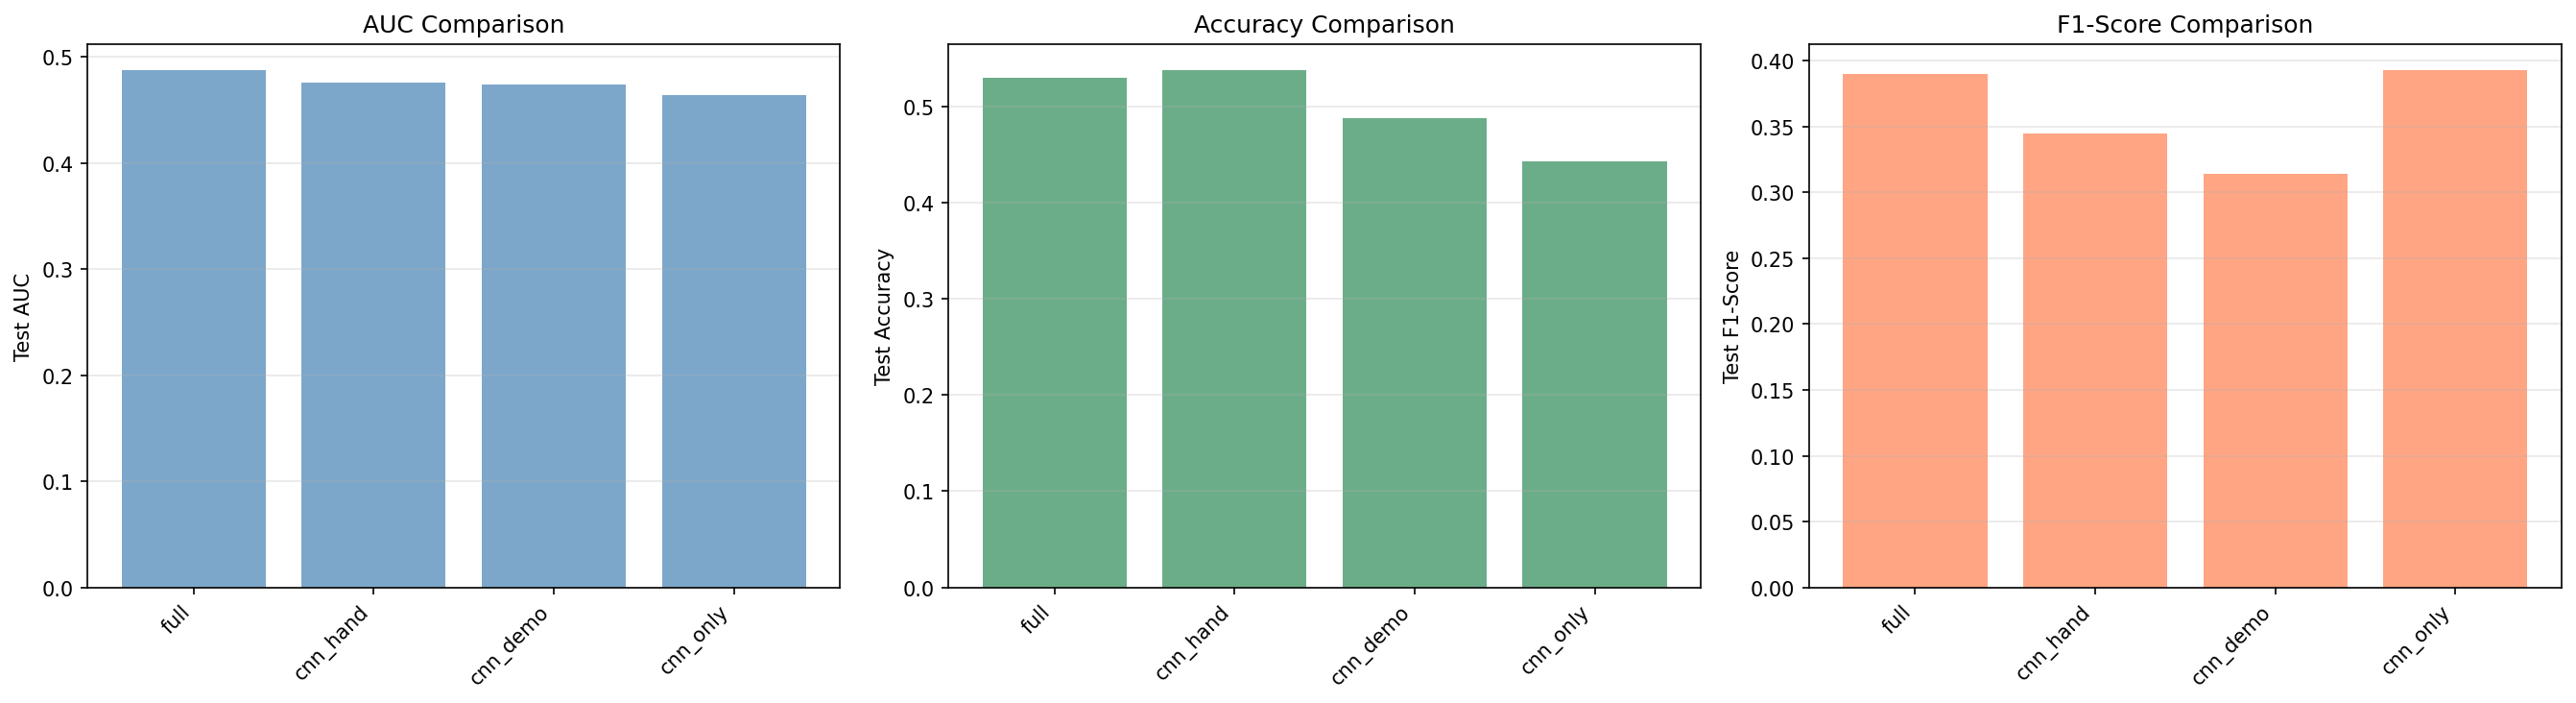

The data file committed next to this chart (first rows):
Configuration, Description, Val_AUC, Test_AUC_Optimal, Test_Acc_Optimal, Test_F1_Optimal
full, CNN + Hand-crafted + Demographics (full), 0.7219, 0.4879, 0.5299, 0.3897
cnn_hand, CNN + Hand-crafted features, 0.7453, 0.4756, 0.5382, 0.3448
cnn_demo, CNN + Demographics, 0.7229, 0.4741, 0.4876, 0.3143
cnn_only, CNN features only (baseline), 0.5857, 0.4635, 0.4426, 0.3933
